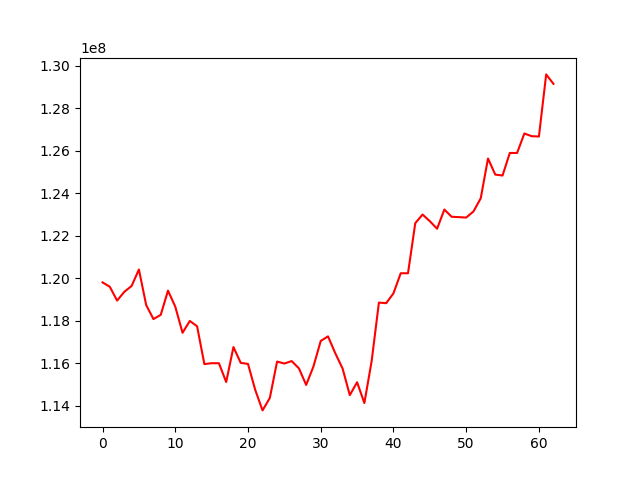

The file beside this chart, header and first rows:
, 0
0, 119806049
1, 119600582
2, 118950038
3, 119363905
4, 119640130
5, 120414560
6, 118740972
7, 118079957
8, 118278862
9, 119418013
10, 118664656
11, 117434187
12, 117991373
13, 117740230
14, 115961452
15, 116002530
16, 116001320
17, 115116880
18, 116763457
19, 116018876
20, 115968427
21, 114739811
22, 113780855
23, 114365746
24, 116079469
25, 115987011
26, 116102389
27, 115761303
28, 114980036
29, 115848983
30, 117049251
31, 117266792
32, 116471880
33, 115757148
34, 114498965
35, 115105350
36, 114126744
37, 116096282
38, 118856396
39, 118827756
40, 119292392
41, 120237008
42, 120236157
43, 122593285
44, 123000921
45, 122688079
46, 122332319
47, 123236576
48, 122895451
49, 122878190
50, 122858719
51, 123145266
52, 123764919
53, 125638337
54, 124880680
55, 124837304
56, 125899783
57, 125898391
58, 126816116
59, 126688993
... 3 more rows
